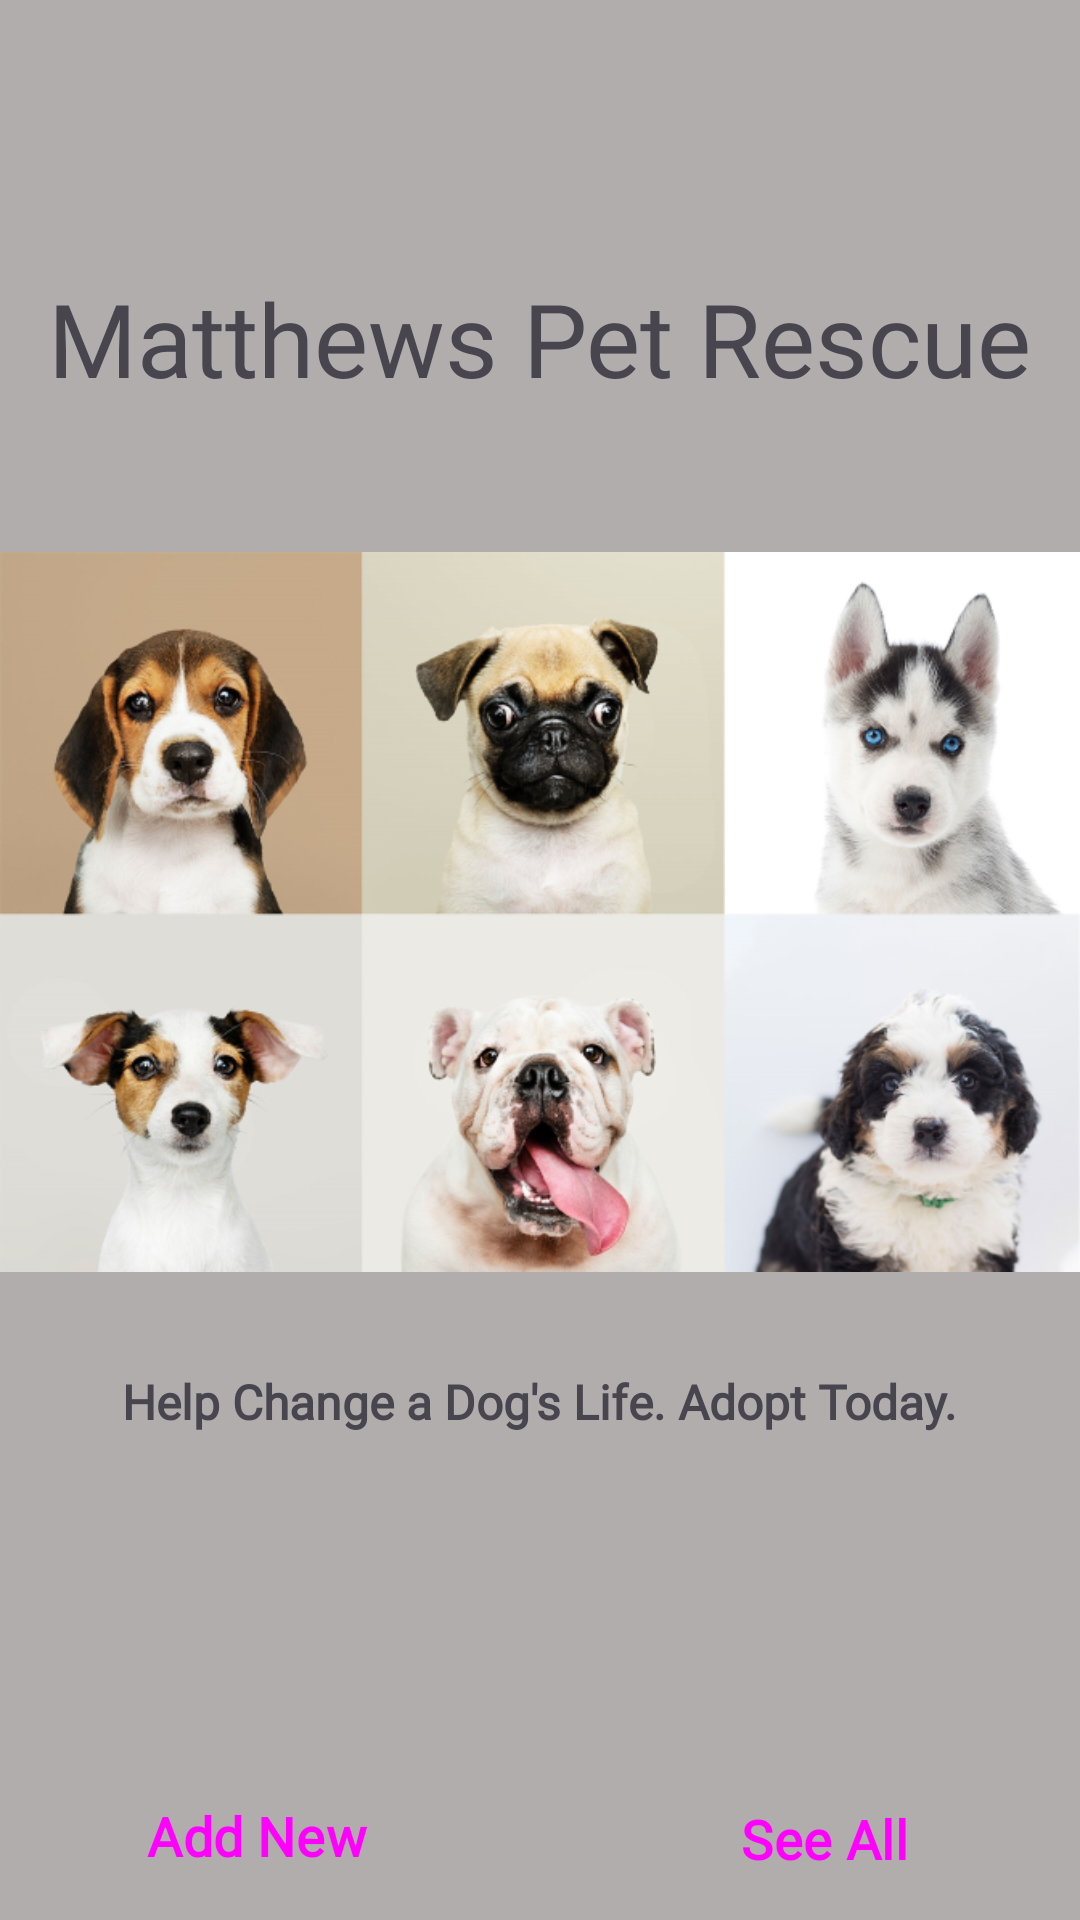

Android layout source for this screen:
<!-- AndroidManifest.xml: application theme Theme.CSI460_Midterm_MM -->
<!-- res/layout/activity_main.xml -->
<?xml version="1.0" encoding="utf-8"?>
<androidx.constraintlayout.widget.ConstraintLayout xmlns:android="http://schemas.android.com/apk/res/android"
    xmlns:app="http://schemas.android.com/apk/res-auto"
    xmlns:tools="http://schemas.android.com/tools"
    android:layout_width="match_parent"
    android:layout_height="match_parent"
    android:background="#B1ADAD"
    tools:context=".MainActivity">


    <ImageView
        android:id="@+id/imageView3"
        android:layout_width="wrap_content"
        android:layout_height="wrap_content"
        android:layout_marginTop="80dp"
        app:layout_constraintEnd_toEndOf="parent"
        app:layout_constraintStart_toStartOf="parent"
        app:layout_constraintTop_toTopOf="parent"
        app:srcCompat="@drawable/dogs_boxed" />

    <TextView
        android:layout_width="wrap_content"
        android:layout_height="wrap_content"
        android:layout_marginTop="10dp"
        android:fontFamily="@font/tenor_sans"
        android:text="Matthews Pet Rescue"
        android:textColor="@color/user_icon_7"
        android:textSize="34sp"
        app:layout_constraintEnd_toEndOf="parent"
        app:layout_constraintStart_toStartOf="parent"
        app:layout_constraintTop_toTopOf="@+id/imageView3" />

    <TextView
        android:id="@+id/textView"
        android:layout_width="wrap_content"
        android:layout_height="wrap_content"
        android:layout_marginBottom="50dp"
        android:fontFamily="@font/coming_soon"
        android:text="Help Change a Dog's Life. Adopt Today."
        android:textSize="16sp"
        android:textStyle="bold"
        app:layout_constraintBottom_toBottomOf="@+id/imageView3"
        app:layout_constraintEnd_toEndOf="parent"
        app:layout_constraintStart_toStartOf="parent" />


    <Button
        android:id="@+id/addBtn"
        style="@style/Widget.Material3.Button.ElevatedButton"
        android:layout_width="130dp"
        android:layout_height="0dp"
        android:layout_marginTop="60dp"
        android:backgroundTint="#8ABFA5"
        android:fontFamily="@font/quicksand"
        android:text="Add New"
        android:textSize="18sp"
        android:textStyle="bold"
        app:layout_constraintEnd_toStartOf="@+id/seeAllBtn"
        app:layout_constraintHorizontal_bias="0.5"
        app:layout_constraintStart_toStartOf="parent"
        app:layout_constraintTop_toBottomOf="@+id/imageView3" />

    <Button
        android:id="@+id/seeAllBtn"
        style="@style/Widget.Material3.Button.ElevatedButton"
        android:layout_width="130dp"
        android:layout_height="50dp"
        android:layout_marginStart="39dp"
        android:layout_marginTop="60dp"
        android:backgroundTint="#8ABFA5"
        android:fontFamily="@font/quicksand"
        android:text="See All"
        android:textSize="18sp"
        android:textStyle="bold"
        app:layout_constraintEnd_toEndOf="parent"
        app:layout_constraintHorizontal_bias="0.5"
        app:layout_constraintStart_toEndOf="@+id/addBtn"
        app:layout_constraintTop_toBottomOf="@+id/imageView3" />


</androidx.constraintlayout.widget.ConstraintLayout>
<!-- resources referenced by this layout -->
<resources>
  <!-- drawable dogs_boxed: png bitmap (drawable, 323080 bytes) -->
  <style name="Theme.CSI460_Midterm_MM" parent="Base.Theme.CSI460_Midterm_MM" />
  <style name="Base.Theme.CSI460_Midterm_MM" parent="Theme.Material3.DayNight.NoActionBar">
          
          
      </style>
</resources>
